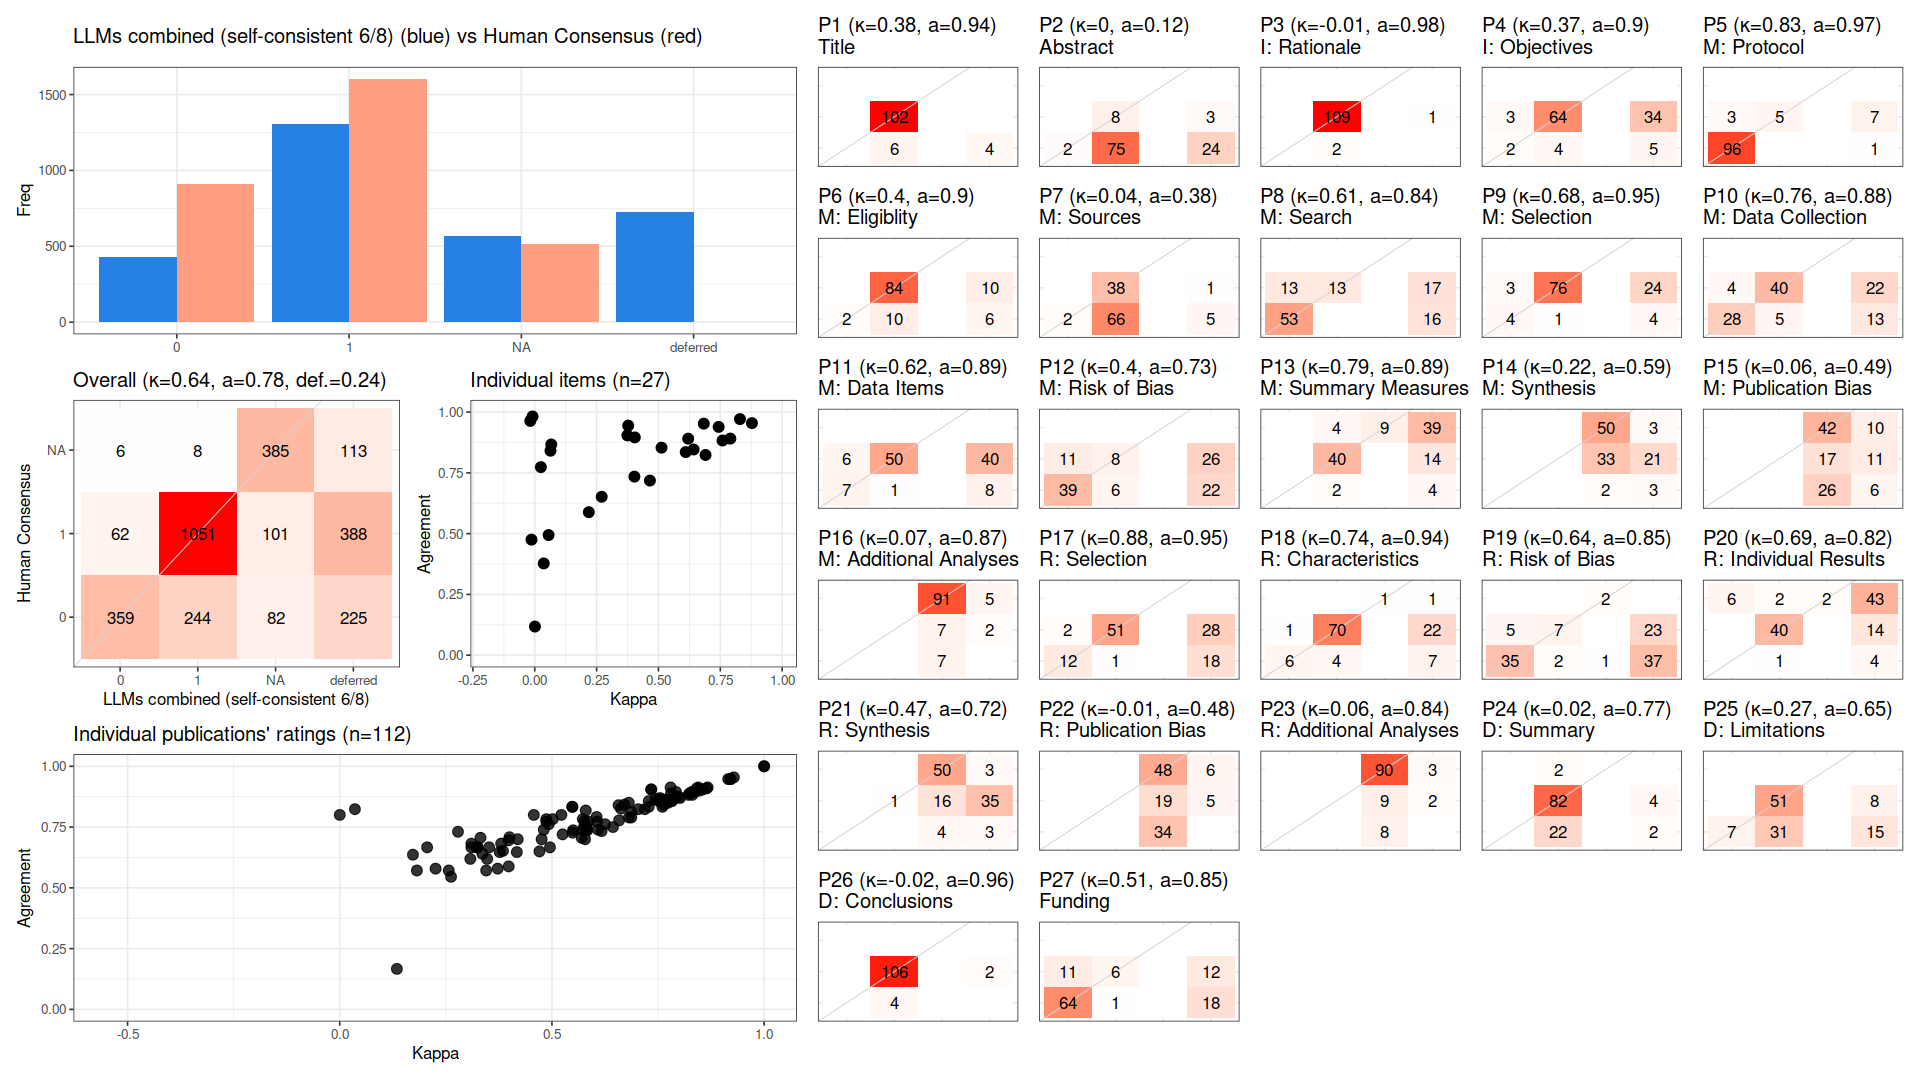

Data behind this chart, as committed beside it:
, cohen_kappa_w, cohen_kappa_w_ci_low, cohen_kappa_w_ci_high, agreement, agreement_ci_low, agreement_ci_high, deferring_fraction, deferring_fraction_ci_low, deferring_fraction_ci_high
combined, 0.6363, 0.5991, 0.6717, 0.7811, 0.7617, 0.8006, 0.2401, 0.2222, 0.2603
P1, 0.3778, NA, NA, 0.9444, NA, NA, 0.03571, NA, NA
P2, 0.0005949, NA, NA, 0.1176, NA, NA, 0.2411, NA, NA
P3, -0.009009, NA, NA, 0.982, NA, NA, 0.008929, NA, NA
P4, 0.3743, NA, NA, 0.9041, NA, NA, 0.3482, NA, NA
P5, 0.8294, NA, NA, 0.9712, NA, NA, 0.07143, NA, NA
P6, 0.4043, NA, NA, 0.8958, NA, NA, 0.1429, NA, NA
P7, 0.03625, NA, NA, 0.3774, NA, NA, 0.05357, NA, NA
P8, 0.6102, NA, NA, 0.8354, NA, NA, 0.2946, NA, NA
P9, 0.6832, NA, NA, 0.9524, NA, NA, 0.25, NA, NA
P10, 0.759, NA, NA, 0.8831, NA, NA, 0.3125, NA, NA
P11, 0.6202, NA, NA, 0.8906, NA, NA, 0.4286, NA, NA
P12, 0.4028, NA, NA, 0.7344, NA, NA, 0.4286, NA, NA
P13, 0.7905, NA, NA, 0.8909, NA, NA, 0.5089, NA, NA
P14, 0.2183, NA, NA, 0.5882, NA, NA, 0.2411, NA, NA
P15, 0.05569, NA, NA, 0.4941, NA, NA, 0.2411, NA, NA
P16, 0.06667, NA, NA, 0.8667, NA, NA, 0.0625, NA, NA
P17, 0.8776, NA, NA, 0.9545, NA, NA, 0.4107, NA, NA
P18, 0.7432, NA, NA, 0.939, NA, NA, 0.2679, NA, NA
P19, 0.642, NA, NA, 0.8462, NA, NA, 0.5357, NA, NA
P20, 0.6902, NA, NA, 0.8235, NA, NA, 0.5446, NA, NA
P21, 0.4654, NA, NA, 0.7183, NA, NA, 0.3661, NA, NA
P22, -0.01332, NA, NA, 0.4752, NA, NA, 0.09821, NA, NA
P23, 0.06345, NA, NA, 0.8411, NA, NA, 0.04464, NA, NA
P24, 0.02467, NA, NA, 0.7736, NA, NA, 0.05357, NA, NA
P25, 0.2704, NA, NA, 0.6517, NA, NA, 0.2054, NA, NA
P26, -0.01818, NA, NA, 0.9636, NA, NA, 0.01786, NA, NA
P27, 0.5123, NA, NA, 0.8537, NA, NA, 0.2679, NA, NA
